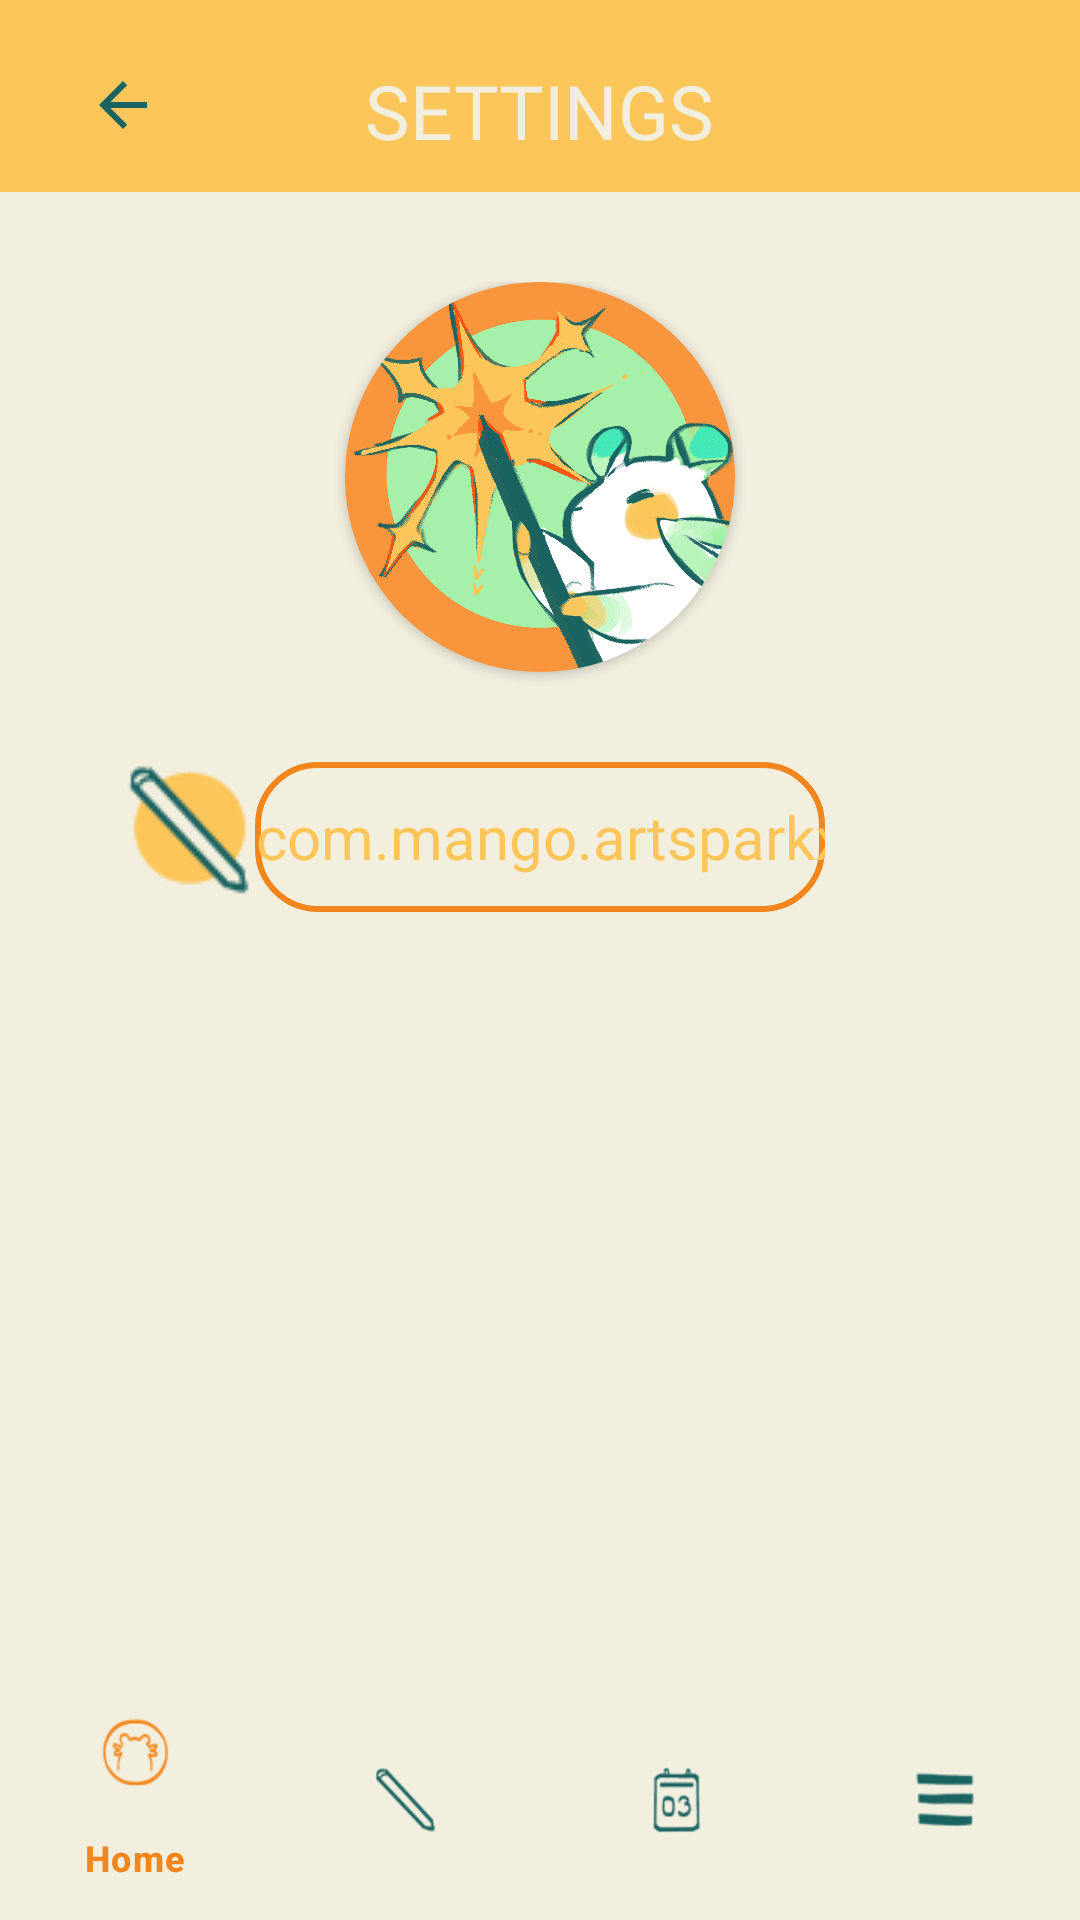

The Android layout XML behind this screen, and the referenced resources:
<!-- AndroidManifest.xml: application theme Theme.Artspark -->
<!-- res/layout/activity_settings_screen.xml -->
<?xml version="1.0" encoding="utf-8"?>
<RelativeLayout xmlns:android="http://schemas.android.com/apk/res/android"
    xmlns:app="http://schemas.android.com/apk/res-auto"
    xmlns:tools="http://schemas.android.com/tools"
    android:id="@+id/settings_screen"
    android:layout_width="match_parent"
    android:layout_height="match_parent"
    android:background="@color/dirtwhite"
    android:fontFamily="@font/concert_one"
    tools:context=".SettingsScreen">

    <com.google.android.material.appbar.AppBarLayout
        android:id="@+id/upperNavBar"
        android:layout_width="match_parent"
        android:layout_height="wrap_content"
        android:fitsSystemWindows="true">

        <com.google.android.material.appbar.MaterialToolbar
            android:layout_width="match_parent"
            android:layout_height="?attr/actionBarSize"
            android:background="@color/yellow">

            <ImageButton
                android:id="@+id/backButton"
                android:layout_width="50sp"
                android:layout_height="50sp"
                app:srcCompat="?attr/actionModeCloseDrawable"
                android:layout_marginTop="10sp"
                android:background="@android:color/transparent"
                app:tint="@color/green"
                android:contentDescription="@string/icon"
                />

            <TextView
                android:id="@+id/menuTitleSettings"
                android:layout_width="wrap_content"
                android:layout_height="30sp"
                android:text="@string/settingsnavbartitle"
                android:layout_marginTop="20sp"
                android:fontFamily="@font/concert_one"
                android:textSize="25sp"
                android:textColor="@color/dirtwhite"
                android:layout_gravity="center"
                />

        </com.google.android.material.appbar.MaterialToolbar>

    </com.google.android.material.appbar.AppBarLayout>

<ScrollView
    android:layout_width="match_parent"
    android:layout_height="match_parent"
    android:layout_below="@id/upperNavBar"
    android:layout_above="@id/bottomNavigationView"
    >

    <RelativeLayout
        android:layout_width="match_parent"
        android:layout_height="wrap_content"
        android:layout_gravity="center_horizontal"

        android:layout_marginTop="30sp">

        <androidx.cardview.widget.CardView
            android:id="@+id/profile"
            android:layout_width="wrap_content"
            android:layout_height="wrap_content"
            app:cardCornerRadius="100sp"
            android:layout_centerHorizontal="true"
            >
            <ImageView
                android:layout_width="130sp"
                android:layout_height="130sp"
                android:background="@drawable/artspark_logo"/>
        </androidx.cardview.widget.CardView>

        <RelativeLayout
            android:id="@+id/editname"
            android:layout_below="@id/profile"
            android:layout_width="match_parent"
            android:layout_height="wrap_content"
            android:layout_marginTop="30sp"
            android:layout_centerHorizontal="true"
            >

        <EditText
            android:id="@+id/username"
            android:layout_width="190sp"
            android:layout_height="50sp"
            android:hint="@string/username"
            android:textSize="20sp"
            android:fontFamily="@font/concert_one"
            android:textAlignment="center"
            android:inputType="text"
            android:textColor="@color/green"
            android:textColorHint="@color/yellow"
            android:background="@drawable/border"
            android:layout_centerHorizontal="true"
            android:capitalize="words"
            />

            <ImageButton
                android:layout_toLeftOf="@id/username"
                android:id="@+id/changeTextButton"
                android:layout_width="45sp"
                android:layout_height="45sp"
                android:src="@drawable/artspark_moodboard_icon2"
                android:onClick="onClick"
                android:background="@android:color/transparent"
                />
        </RelativeLayout>

    </RelativeLayout>

</ScrollView>


    <View
        android:layout_width="match_parent"
        android:layout_height="4dp"
        android:layout_above="@id/bottomNavigationView"
        android:background="@drawable/shadow"/>
    <com.google.android.material.bottomnavigation.BottomNavigationView
        app:itemActiveIndicatorStyle="@color/dirtwhite"
        android:id="@+id/bottomNavigationView"
        android:layout_width="match_parent"
        android:layout_height="wrap_content"
        android:layout_alignParentBottom="true"
        app:itemBackground="@color/dirtwhite"
        app:itemIconTint="@drawable/bnv_item_background"
        app:itemTextColor="@drawable/bnv_item_background"
        app:menu="@menu/bottom_navmenu" />

</RelativeLayout>
<!-- resources referenced by this layout -->
<resources>
  <color name="dirtwhite">#f2efdf</color>
  <color name="green">#1A6361</color>
  <color name="yellow">#FCC65A</color>
  <!-- drawable artspark_logo: png bitmap (drawable, 430062 bytes) -->
  <!-- drawable artspark_moodboard_icon2: png bitmap (drawable, 4953 bytes) -->
  <!-- drawable bnv_item_background (drawable) -->
  <?xml version="1.0" encoding="utf-8"?>
  <selector xmlns:android="http://schemas.android.com/apk/res/android" xmlns:app="http://schemas.android.com/apk/res-auto">
  
      <item
          android:state_selected="true"
          android:color="@color/orange"/>
      <item
          android:state_selected="false"
          android:color="@color/green"/>
  
  </selector>
  <!-- drawable border (drawable) -->
  <?xml version="1.0" encoding="utf-8"?>
  <shape xmlns:android="http://schemas.android.com/apk/res/android" android:shape="rectangle" >
      <solid android:color="@android:color/transparent" />
      <stroke android:width="2dp" android:color="@color/orange"/>
      <corners android:radius="20sp"/>
  </shape>
  <string name="icon">icon</string>
  <string name="settingsnavbartitle">SETTINGS</string>
  
      //notices//
  <string name="username">com.mango.artsparkxml.username</string>
  <style name="Theme.Artspark" parent="Base.Theme.ArtsparkXML" />
  <color name="orange">#F2861C</color>
  <style name="Base.Theme.ArtsparkXML" parent="Theme.Material3.DayNight.NoActionBar">
          <item name="colorPrimary">@color/yellow</item>
          <item name="colorPrimaryDark">@color/yellow</item>
          <item name="colorAccent">@color/green</item>
      </style>
</resources>
